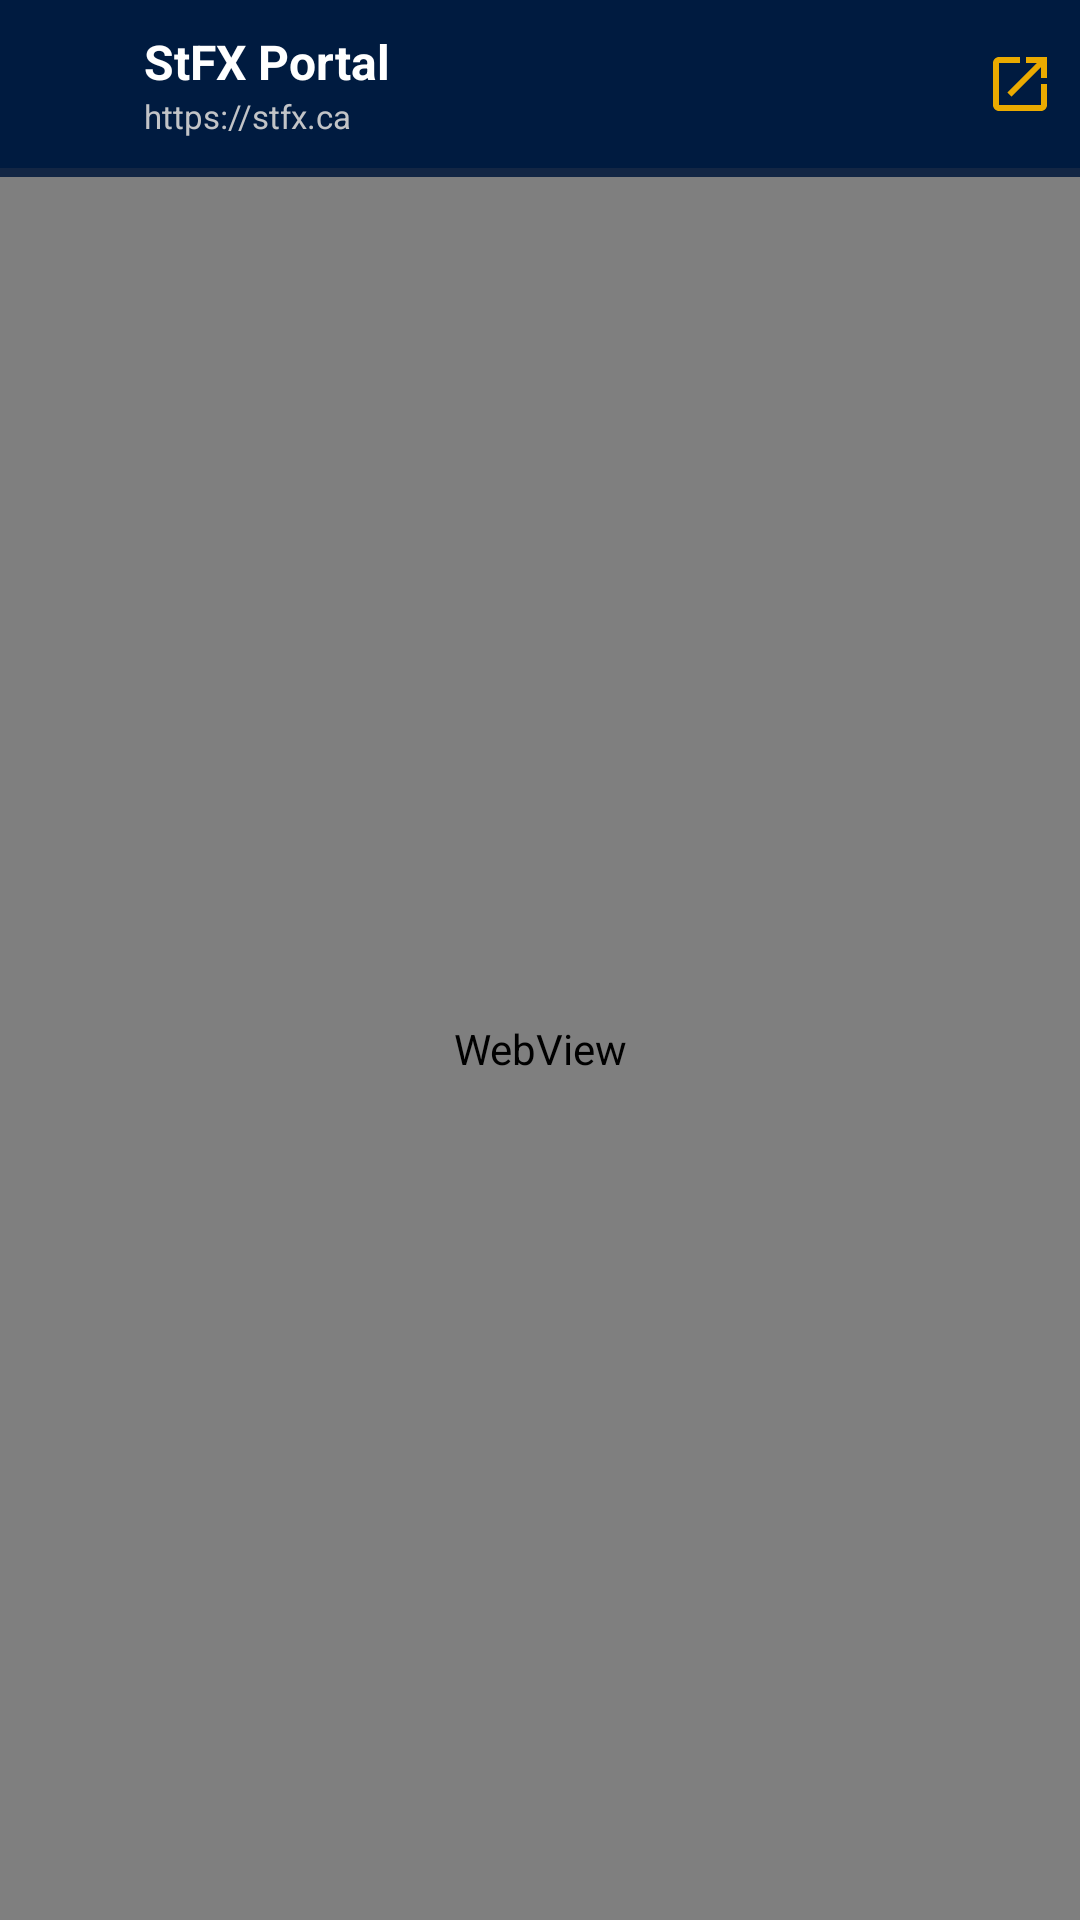

This screen was rendered from an Android layout file. Write that file and the resources it references.
<!-- AndroidManifest.xml: activity theme Theme.StFXMyCampus -->
<!-- res/layout/activity_web_viewer.xml -->
<?xml version="1.0" encoding="utf-8"?>
<LinearLayout xmlns:android="http://schemas.android.com/apk/res/android"
    xmlns:app="http://schemas.android.com/apk/res-auto"
    android:layout_width="match_parent"
    android:layout_height="match_parent"
    android:fitsSystemWindows="true"
    android:background="@color/stfx_navy"
    android:orientation="vertical">

    <androidx.appcompat.widget.Toolbar
        android:id="@+id/web_toolbar"
        android:layout_width="match_parent"
        android:layout_height="56dp"
        android:background="@color/stfx_navy"
        android:elevation="4dp"
        app:contentInsetStart="0dp">

        <RelativeLayout
            android:layout_width="match_parent"
            android:layout_height="match_parent">

            <ImageButton
                android:id="@+id/btn_web_back"
                android:layout_width="48dp"
                android:layout_height="48dp"
                android:layout_alignParentStart="true"
                android:layout_centerVertical="true"
                android:background="?attr/selectableItemBackgroundBorderless"
                android:contentDescription="Back"
                android:src="@drawable/ic_arrow_back"
                app:tint="@color/stfx_white" />

            <LinearLayout
                android:layout_width="wrap_content"
                android:layout_height="wrap_content"
                android:layout_centerVertical="true"
                android:layout_toEndOf="@id/btn_web_back"
                android:layout_toStartOf="@id/web_actions"
                android:orientation="vertical">

                <TextView
                    android:id="@+id/tv_web_title"
                    android:layout_width="wrap_content"
                    android:layout_height="wrap_content"
                    android:ellipsize="end"
                    android:maxLines="1"
                    android:text="StFX Portal"
                    android:textColor="@color/stfx_white"
                    android:textSize="16sp"
                    android:textStyle="bold" />

                <TextView
                    android:id="@+id/tv_web_url"
                    android:layout_width="wrap_content"
                    android:layout_height="wrap_content"
                    android:ellipsize="end"
                    android:maxLines="1"
                    android:text="https://stfx.ca"
                    android:textColor="@color/stfx_silver"
                    android:textSize="11sp" />
            </LinearLayout>

            <LinearLayout
                android:id="@+id/web_actions"
                android:layout_width="wrap_content"
                android:layout_height="match_parent"
                android:layout_alignParentEnd="true"
                android:layout_centerVertical="true"
                android:gravity="center_vertical"
                android:orientation="horizontal">

                <ImageButton
                    android:id="@+id/btn_web_share"
                    android:layout_width="40dp"
                    android:layout_height="40dp"
                    android:background="?attr/selectableItemBackgroundBorderless"
                    android:contentDescription="Share Link"
                    android:src="@drawable/ic_share"
                    app:tint="@color/stfx_white" />

                <ImageButton
                    android:id="@+id/btn_web_external"
                    android:layout_width="40dp"
                    android:layout_height="40dp"
                    android:background="?attr/selectableItemBackgroundBorderless"
                    android:contentDescription="Open in Browser"
                    android:src="@drawable/ic_open_in_browser"
                    app:tint="@color/stfx_gold" />
            </LinearLayout>
        </RelativeLayout>
    </androidx.appcompat.widget.Toolbar>

    <ProgressBar
        android:id="@+id/browser_progress"
        style="@style/Widget.AppCompat.ProgressBar.Horizontal"
        android:layout_width="match_parent"
        android:layout_height="3dp"
        android:indeterminate="false"
        android:max="100" />

    <WebView
        android:id="@+id/browser_web_view"
        android:layout_width="match_parent"
        android:layout_height="0dp"
        android:layout_weight="1" />

</LinearLayout>
<!-- resources referenced by this layout -->
<resources>
  <color name="stfx_gold">#EAAA00</color>
  <color name="stfx_navy">#001B40</color>
  <color name="stfx_silver">#C2C4C7</color>
  <color name="stfx_white">#FFFFFF</color>
  <!-- drawable ic_open_in_browser (drawable) -->
  <vector xmlns:android="http://schemas.android.com/apk/res/android"
      android:width="24dp"
      android:height="24dp"
      android:viewportWidth="24"
      android:viewportHeight="24">
      <path
          android:fillColor="?attr/colorControlNormal"
          android:pathData="M19,19H5V5h7V3H5c-1.11,0-2,0.9-2,2v14c0,1.1 0.89,2 2,2h14c1.1,0 2-0.9 2-2v-7h-2v7zM14,3v2h3.59l-9.83,9.83 1.41,1.41L19,6.41V10h2V3h-7z"/>
  </vector>
  <style name="Theme.StFXMyCampus" parent="Theme.Material3.Light.NoActionBar">
          <item name="colorPrimary">@color/stfx_navy</item>
          <item name="colorOnPrimary">@color/stfx_white</item>
          <item name="colorPrimaryContainer">@color/stfx_blue</item>
          <item name="colorOnPrimaryContainer">@color/stfx_white</item>
          <item name="colorSecondary">@color/stfx_gold</item>
          <item name="colorOnSecondary">@color/stfx_navy</item>
          <item name="colorSecondaryContainer">@color/stfx_gold_pale</item>
          <item name="colorOnSecondaryContainer">@color/stfx_navy</item>
          <item name="android:statusBarColor">@color/stfx_navy</item>
          <item name="android:navigationBarColor">@color/stfx_navy</item>
          <item name="android:windowBackground">@color/bg_light</item>
      </style>
  <color name="stfx_blue">#002D62</color>
  <color name="stfx_gold_pale">#FFF4D4</color>
  <color name="bg_light">#F8F9FB</color>
</resources>
